6-way image classification set "data" from GitHub (cheikhahmedtidiane/atelier_prepa_donnees_images); label vocabulary: cardboard, glass, metal, paper, plastic, trash.

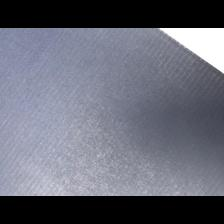
Label: cardboard

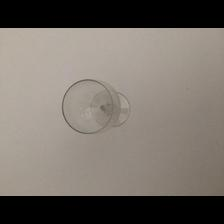
Label: glass

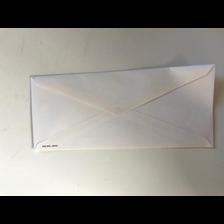
Label: paper

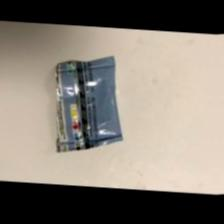
Label: trash

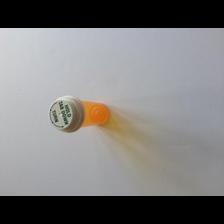
Label: plastic

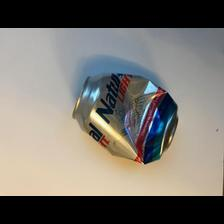
Label: metal
